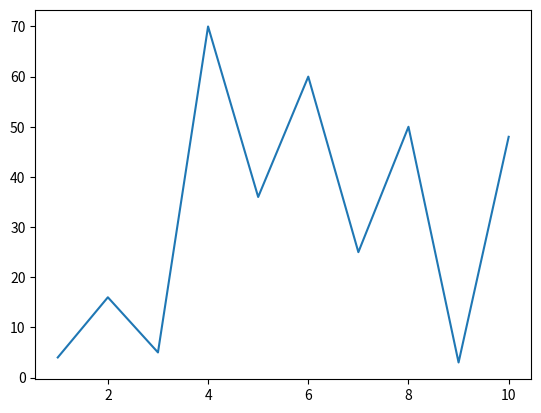

The script that saved this image:
#matplotlib是一个强大的数据可视化三方库
import matplotlib.pyplot as plt
import random

#手动写入xy数据
x = [1,2,3,4,5,6,7,8,9,10]
y = [random.randint(1,100) for i in range(10)]

#生成折线图
plt.plot(x,y)
#显示图表
plt.show()
